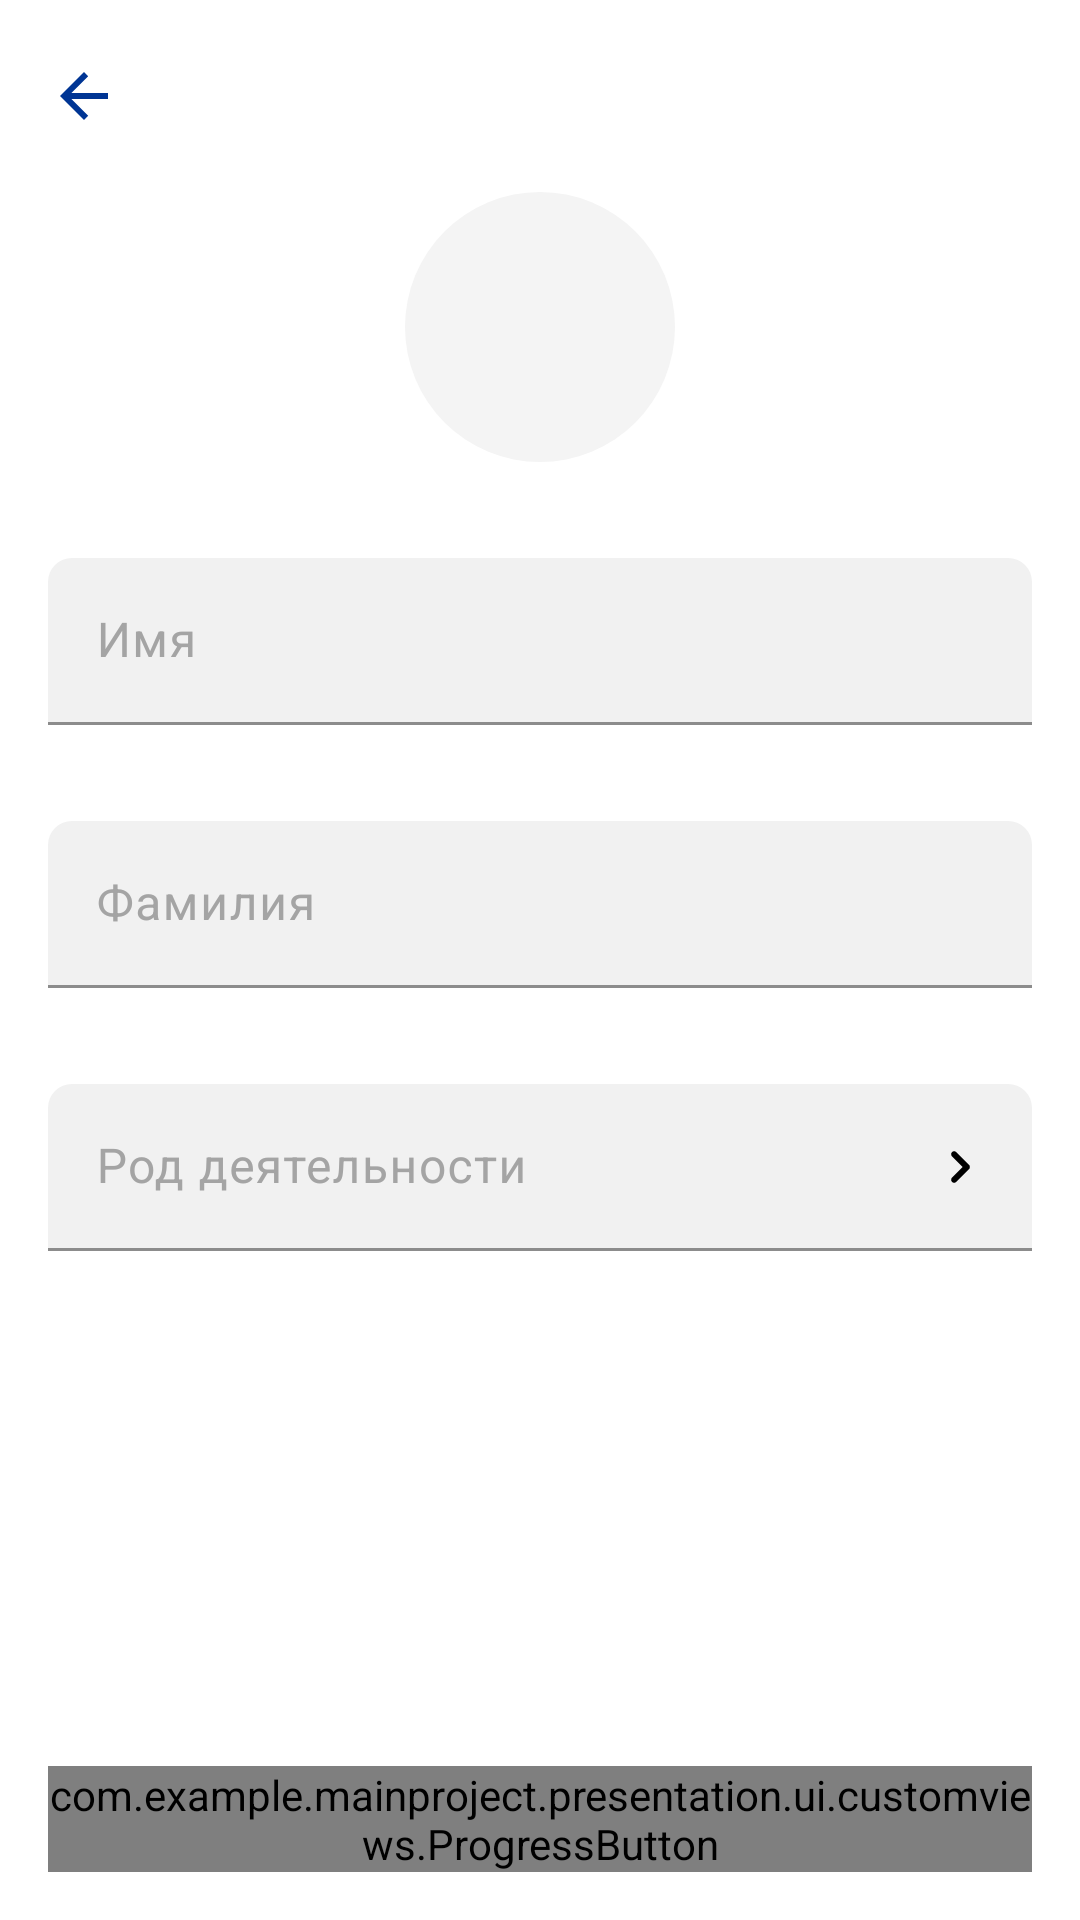

Here is an Android app screen rendered from its layout file. Give the layout XML and the strings, colors and styles it references.
<!-- AndroidManifest.xml: application theme Theme.MainProject -->
<!-- res/layout/fragment_settings.xml -->
<?xml version="1.0" encoding="utf-8"?>
<androidx.coordinatorlayout.widget.CoordinatorLayout xmlns:android="http://schemas.android.com/apk/res/android"
    xmlns:app="http://schemas.android.com/apk/res-auto"
    android:layout_width="match_parent"
    android:layout_height="match_parent"
    android:background="@color/white">

    <com.google.android.material.appbar.AppBarLayout
        android:layout_width="match_parent"
        android:layout_height="wrap_content"
        android:background="@color/white"
        android:fitsSystemWindows="true">

        <com.google.android.material.appbar.MaterialToolbar
            android:id="@+id/toolbarSettings"
            style="@style/ThemeOverlay.Material3.Toolbar.Surface.Product"
            android:layout_width="match_parent"
            android:layout_height="?attr/actionBarSize"
            app:navigationIcon="?attr/homeAsUpIndicator" />

    </com.google.android.material.appbar.AppBarLayout>

    <androidx.core.widget.NestedScrollView
        android:layout_width="match_parent"
        android:layout_height="match_parent"
        android:fillViewport="true"
        app:layout_behavior="com.google.android.material.appbar.AppBarLayout$ScrollingViewBehavior">

        <androidx.constraintlayout.widget.ConstraintLayout
            android:layout_width="match_parent"
            android:layout_height="match_parent">

            <ImageButton
                android:id="@+id/imageSettings"
                android:layout_width="@dimen/image_profile_size"
                android:layout_height="@dimen/image_profile_size"
                android:background="@drawable/avatar_background"
                android:importantForAccessibility="no"
                android:scaleType="centerCrop"
                app:layout_constraintEnd_toEndOf="parent"
                app:layout_constraintHorizontal_bias="0.5"
                app:layout_constraintStart_toStartOf="parent"
                app:layout_constraintTop_toTopOf="parent" />

            <com.google.android.material.textfield.TextInputLayout
                android:id="@+id/layoutNameSettings"
                android:layout_width="match_parent"
                android:layout_height="wrap_content"
                android:layout_marginHorizontal="@dimen/normal_100"
                android:layout_marginTop="@dimen/normal_200"
                android:hint="@string/settings_name_hint"
                app:layout_constraintEnd_toEndOf="parent"
                app:layout_constraintStart_toStartOf="parent"
                app:layout_constraintTop_toBottomOf="@+id/imageSettings">

                <com.google.android.material.textfield.TextInputEditText
                    android:id="@+id/textNameSettings"
                    android:layout_width="match_parent"
                    android:layout_height="wrap_content"
                    android:inputType="text" />

            </com.google.android.material.textfield.TextInputLayout>

            <com.google.android.material.textfield.TextInputLayout
                android:id="@+id/layoutSurameSettings"
                android:layout_width="match_parent"
                android:layout_height="wrap_content"
                android:layout_marginHorizontal="@dimen/normal_100"
                android:layout_marginTop="@dimen/normal_200"
                android:hint="@string/settings_surname_hint"
                app:layout_constraintEnd_toEndOf="parent"
                app:layout_constraintStart_toStartOf="parent"
                app:layout_constraintTop_toBottomOf="@+id/layoutNameSettings">

                <com.google.android.material.textfield.TextInputEditText
                    android:id="@+id/textSurnameSettings"
                    android:layout_width="match_parent"
                    android:layout_height="wrap_content"
                    android:inputType="text" />

            </com.google.android.material.textfield.TextInputLayout>

            <com.google.android.material.textfield.TextInputLayout
                android:id="@+id/layoutOccupationSettings"
                android:layout_width="match_parent"
                android:layout_height="wrap_content"
                android:layout_marginHorizontal="@dimen/normal_100"
                android:layout_marginTop="@dimen/normal_200"
                android:hint="@string/settings_occupation_hint"
                app:endIconDrawable="@drawable/ic_chevron_right"
                app:endIconMode="custom"
                app:layout_constraintEnd_toEndOf="parent"
                app:layout_constraintStart_toStartOf="parent"
                app:layout_constraintTop_toBottomOf="@+id/layoutSurameSettings">

                <com.google.android.material.textfield.TextInputEditText
                    android:id="@+id/textOccupationSettings"
                    android:layout_width="match_parent"
                    android:layout_height="wrap_content"
                    android:focusable="false" />

            </com.google.android.material.textfield.TextInputLayout>

            <com.example.mainproject.presentation.ui.customviews.ProgressButton
                android:id="@+id/progressButtonSettings"
                android:layout_width="match_parent"
                android:layout_height="wrap_content"
                android:layout_marginHorizontal="@dimen/normal_100"
                android:layout_marginBottom="@dimen/normal_100"
                app:layout_constraintBottom_toBottomOf="parent"
                app:layout_constraintEnd_toEndOf="parent"
                app:layout_constraintStart_toStartOf="parent"
                app:text="@string/settings_button_change" />

        </androidx.constraintlayout.widget.ConstraintLayout>

    </androidx.core.widget.NestedScrollView>

</androidx.coordinatorlayout.widget.CoordinatorLayout>
<!-- resources referenced by this layout -->
<resources>
  <color name="white">#FFFFFFFF</color>
  <dimen name="image_profile_size">90dp</dimen>
  <dimen name="normal_100">16dp</dimen>
  <dimen name="normal_200">32dp</dimen>
  <!-- drawable avatar_background (drawable) -->
  <?xml version="1.0" encoding="utf-8"?>
  <shape xmlns:android="http://schemas.android.com/apk/res/android">
      <solid android:color="#F4F4F4" />
      <corners android:radius="45dp" />
  </shape>
  <!-- drawable ic_chevron_right (drawable) -->
  <vector xmlns:android="http://schemas.android.com/apk/res/android"
      android:width="25dp"
      android:height="24dp"
      android:viewportWidth="25"
      android:viewportHeight="24">
    <path
        android:strokeWidth="1"
        android:pathData="M14.976,11.646L14.976,11.646L14.977,11.648C15.024,11.694 15.061,11.75 15.087,11.811C15.112,11.872 15.125,11.937 15.125,12.003C15.125,12.069 15.112,12.134 15.087,12.195C15.061,12.256 15.024,12.312 14.977,12.358L14.976,12.36L10.735,16.6C10.734,16.6 10.734,16.6 10.734,16.601C10.687,16.647 10.632,16.683 10.571,16.708C10.51,16.733 10.445,16.745 10.379,16.745L10.379,16.745L10.373,16.745C10.308,16.745 10.242,16.733 10.181,16.708C10.121,16.683 10.066,16.647 10.019,16.601C9.927,16.507 9.875,16.381 9.875,16.25C9.875,16.118 9.927,15.991 10.02,15.897C10.02,15.897 10.02,15.897 10.021,15.897L13.561,12.356L13.915,12.003L13.561,11.649L10.021,8.109C10.02,8.109 10.02,8.109 10.02,8.109C9.927,8.015 9.875,7.888 9.875,7.756C9.875,7.624 9.927,7.497 10.021,7.403L10.021,7.403C10.068,7.356 10.123,7.319 10.184,7.293C10.245,7.268 10.31,7.255 10.376,7.255C10.442,7.255 10.508,7.268 10.569,7.293C10.63,7.319 10.685,7.356 10.732,7.403L10.732,7.403L10.733,7.405L14.976,11.646Z"
        android:fillColor="#041E42"
        android:strokeColor="#000000"/>
  </vector>
  <string name="settings_button_change">Изменить</string>
  <string name="settings_name_hint">Имя</string>
  <string name="settings_occupation_hint">Род деятельности</string>
  <string name="settings_surname_hint">Фамилия</string>
  <style name="ThemeOverlay.Material3.Toolbar.Surface.Product">
          <item name="titleTextColor">@color/smalt</item>
          <item name="navigationIconTint">@color/smalt</item>
      </style>
  <style name="Theme.MainProject" parent="Base.V27.Theme">
          <item name="colorPrimary">@color/smalt</item>
          <item name="colorSurface">@color/smalt</item>
          <item name="android:windowTranslucentStatus">true</item>
          <item name="textInputStyle">@style/Theme.MainProject.TextInputLayout</item>
          <item name="materialCalendarTheme">@style/ThemeOverlay.App.DataPicker</item>
      </style>
  <color name="smalt">#003594</color>
  <style name="Base.V27.Theme" parent="Theme.Material3.Dark.NoActionBar">
          <item name="android:navigationBarColor">@color/black_20pc</item>
      </style>
  <style name="Theme.MainProject.TextInputLayout" parent="Widget.Material3.TextInputLayout.FilledBox">
          <item name="boxBackgroundColor">@color/seashell</item>
          <item name="boxStrokeColor">@color/text_field_box_stroke_color</item>
          <item name="shapeAppearance">@style/Theme.MainProject.TextInputLayout.ShapeAppearance</item>
          <item name="android:textColorHint">@color/silver_chalice</item>
          <item name="hintTextColor">@color/silver_chalice</item>
          <item name="endIconTint">@color/black</item>
      </style>
  <style name="ThemeOverlay.App.DataPicker" parent="@style/ThemeOverlay.Material3.MaterialCalendar">
          <item name="colorSurface">@color/white</item>
      </style>
  <color name="black_20pc">#33000000</color>
  <color name="seashell">#F1F1F1</color>
  <style name="Theme.MainProject.TextInputLayout.ShapeAppearance">
          <item name="cornerSize">@dimen/normal_border_radius_100</item>
      </style>
  <color name="silver_chalice">#A4A4A4</color>
  <color name="black">#000000</color>
  <dimen name="normal_border_radius_100">8dp</dimen>
</resources>
